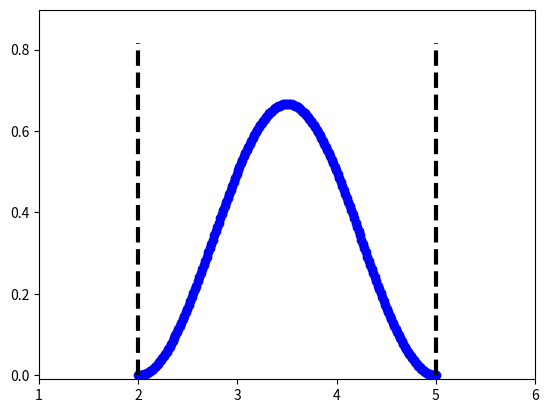

The script that saved this image:
import numpy as np
import scipy.sparse.linalg as linalg
from scipy.sparse import diags, csr_matrix
import matplotlib.pyplot as plt


# h bar = 1, and 2m=1
x_min, x_max, num_grid_points = 2, 5, 201
x_len, dx, x_center = x_max - x_min, (x_max - x_min) / (num_grid_points-1), 0.5 * (x_max + x_min)
hx = 1 / np.square(dx)

x = np.linspace(x_min, x_max, num_grid_points)

analytical_wave_function = np.sqrt(2.0/x_len) * np.sin(np.pi*(x-x_center+0.5*x_len)/x_len)

diagonals = [
    np.ones(num_grid_points-3), -2 * np.ones(num_grid_points-2), np.ones(num_grid_points-3)
]

offset = [-1, 0, 1]
hamiltonian = -csr_matrix(diags(diagonals, offset)) * hx

eigs, numerical_wave_function = linalg.eigs(hamiltonian, k=1, which='SR')
numerical_wave_function = numerical_wave_function / np.sqrt(dx)  # vecs are normalized to num_grid_points-2 points, so we normalize it to len
numerical_wave_function = np.concatenate(([[0]], numerical_wave_function, [[0]]))

plt.xlim([-1 + x_min, x_max + 1])
plt.ylim([-0.01, 1.1 * np.sqrt(2.0/x_len)])

plt.plot(x, np.square(np.absolute(numerical_wave_function)), 'ob', linewidth=1, zorder=2)
plt.plot(x, np.square(np.absolute(analytical_wave_function)), '--r', zorder=1)

plt.vlines(x_min, 0, np.sqrt(2.0/x_len), colors='k', linestyles='dashed', linewidth=3, zorder=3)
plt.vlines(x_max, 0, np.sqrt(2.0/x_len), colors='k', linestyles='dashed', linewidth=3, zorder=4)
plt.show()

